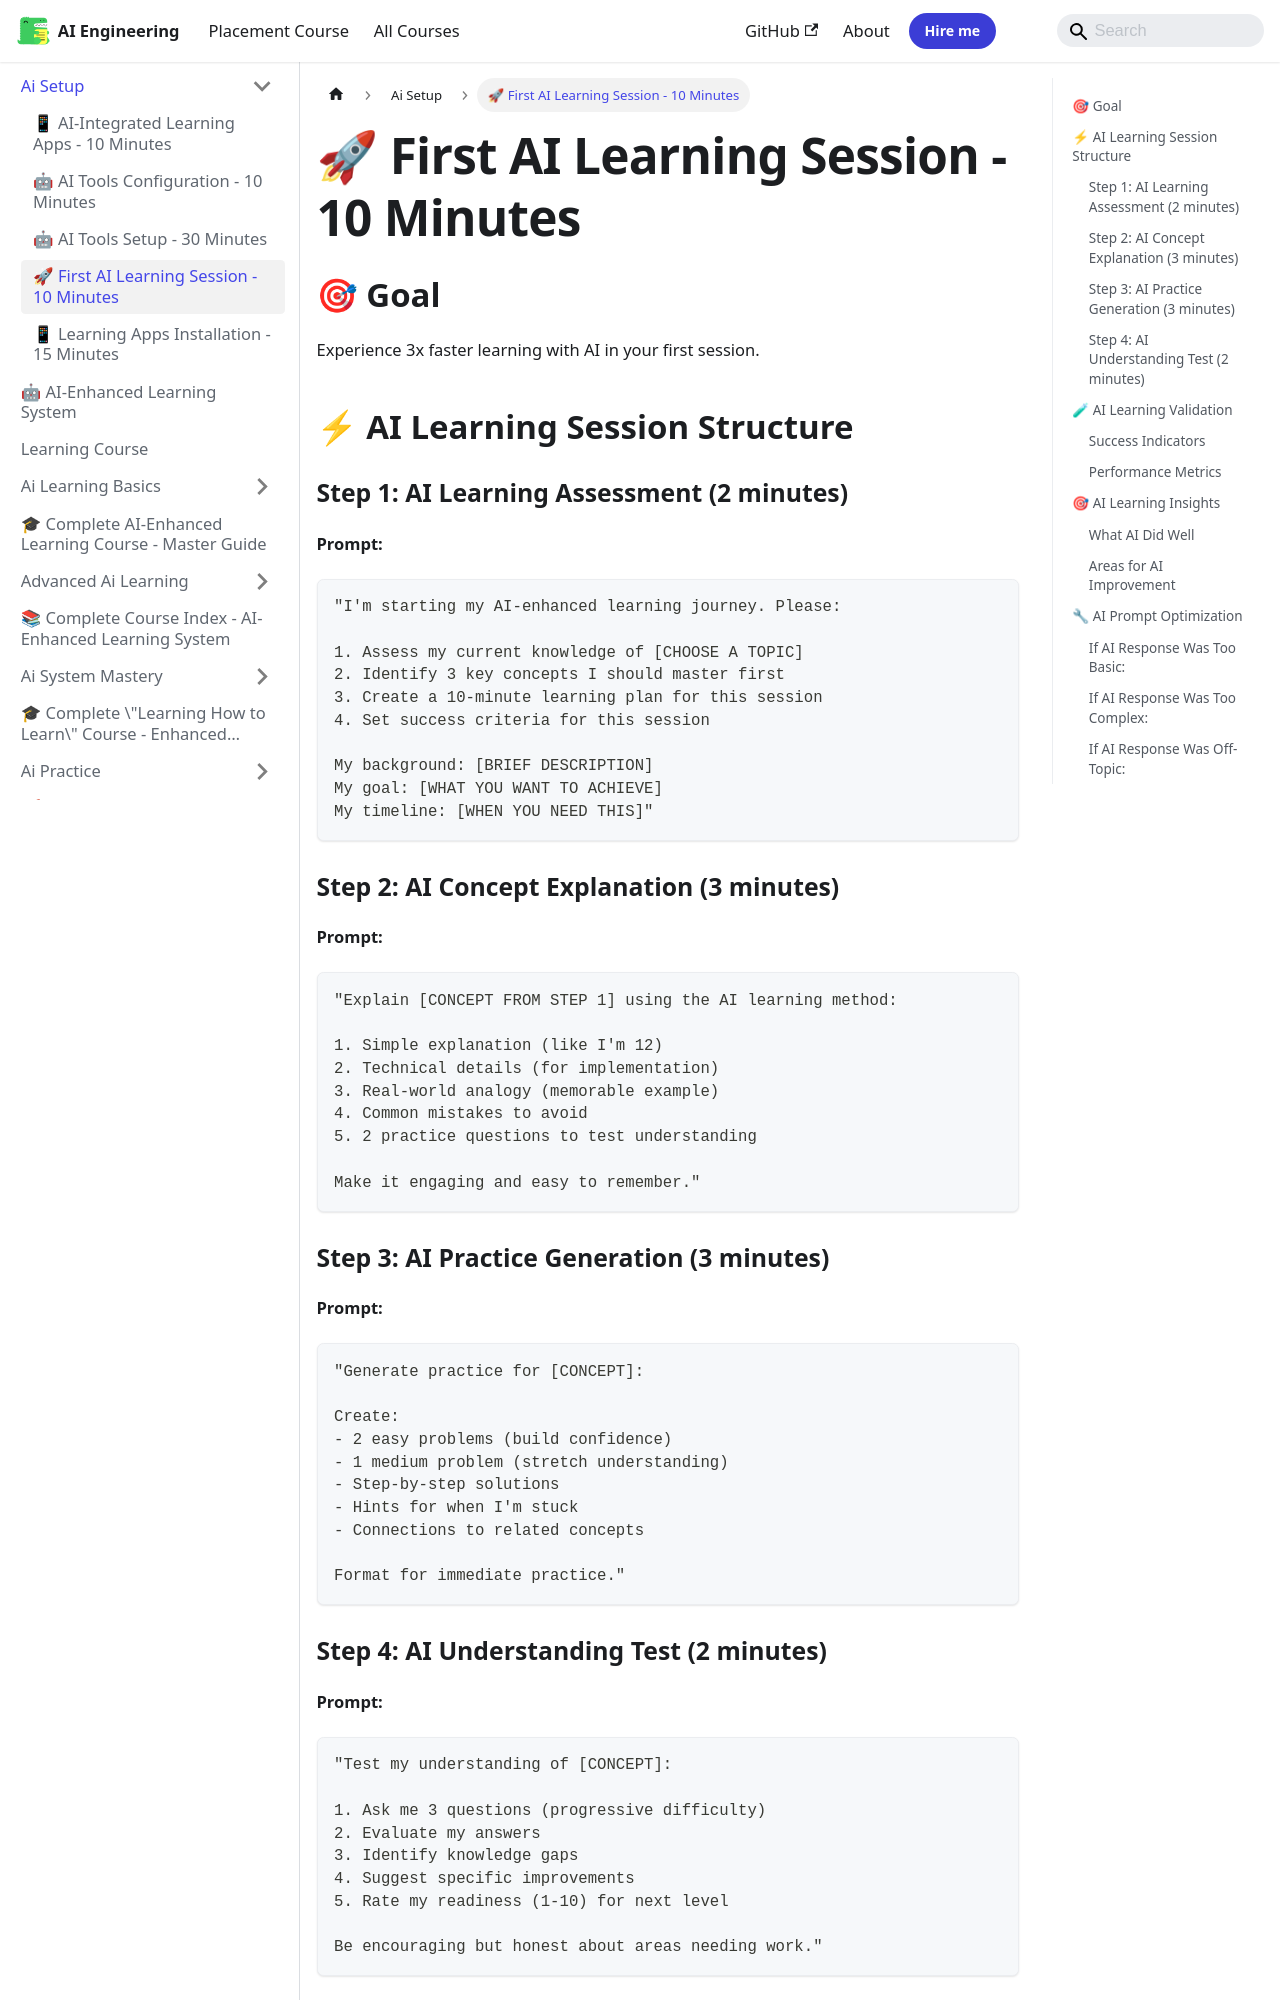

repository: Raushan666java/ai-engineering-journey · page: learning-course/01_AI_Setup/First_AI_Learning_Session/index.html · generator: mkdocs

---
id: "First_AI_Learning_Session"
slug: "/learning-course/01_AI_Setup/First_AI_Learning_Session"
title: "🚀 First AI Learning Session - 10 Minutes"
sidebar_label: "🚀 First AI Learning Session - 10 Minutes"
sidebar_position: 4
description: "Experience 3x faster learning with AI in your first session."
---

## 🎯 Goal
Experience 3x faster learning with AI in your first session.

## ⚡ AI Learning Session Structure

### Step 1: AI Learning Assessment (2 minutes)
**Prompt:**
```
"I'm starting my AI-enhanced learning journey. Please:

1. Assess my current knowledge of [CHOOSE A TOPIC]
2. Identify 3 key concepts I should master first
3. Create a 10-minute learning plan for this session
4. Set success criteria for this session

My background: [BRIEF DESCRIPTION]
My goal: [WHAT YOU WANT TO ACHIEVE]
My timeline: [WHEN YOU NEED THIS]"
```

### Step 2: AI Concept Explanation (3 minutes)
**Prompt:**
```
"Explain [CONCEPT FROM STEP 1] using the AI learning method:

1. Simple explanation (like I'm 12)
2. Technical details (for implementation)
3. Real-world analogy (memorable example)
4. Common mistakes to avoid
5. 2 practice questions to test understanding

Make it engaging and easy to remember."
```

### Step 3: AI Practice Generation (3 minutes)
**Prompt:**
```
"Generate practice for [CONCEPT]:

Create:
- 2 easy problems (build confidence)
- 1 medium problem (stretch understanding)
- Step-by-step solutions
- Hints for when I'm stuck
- Connections to related concepts

Format for immediate practice."
```
